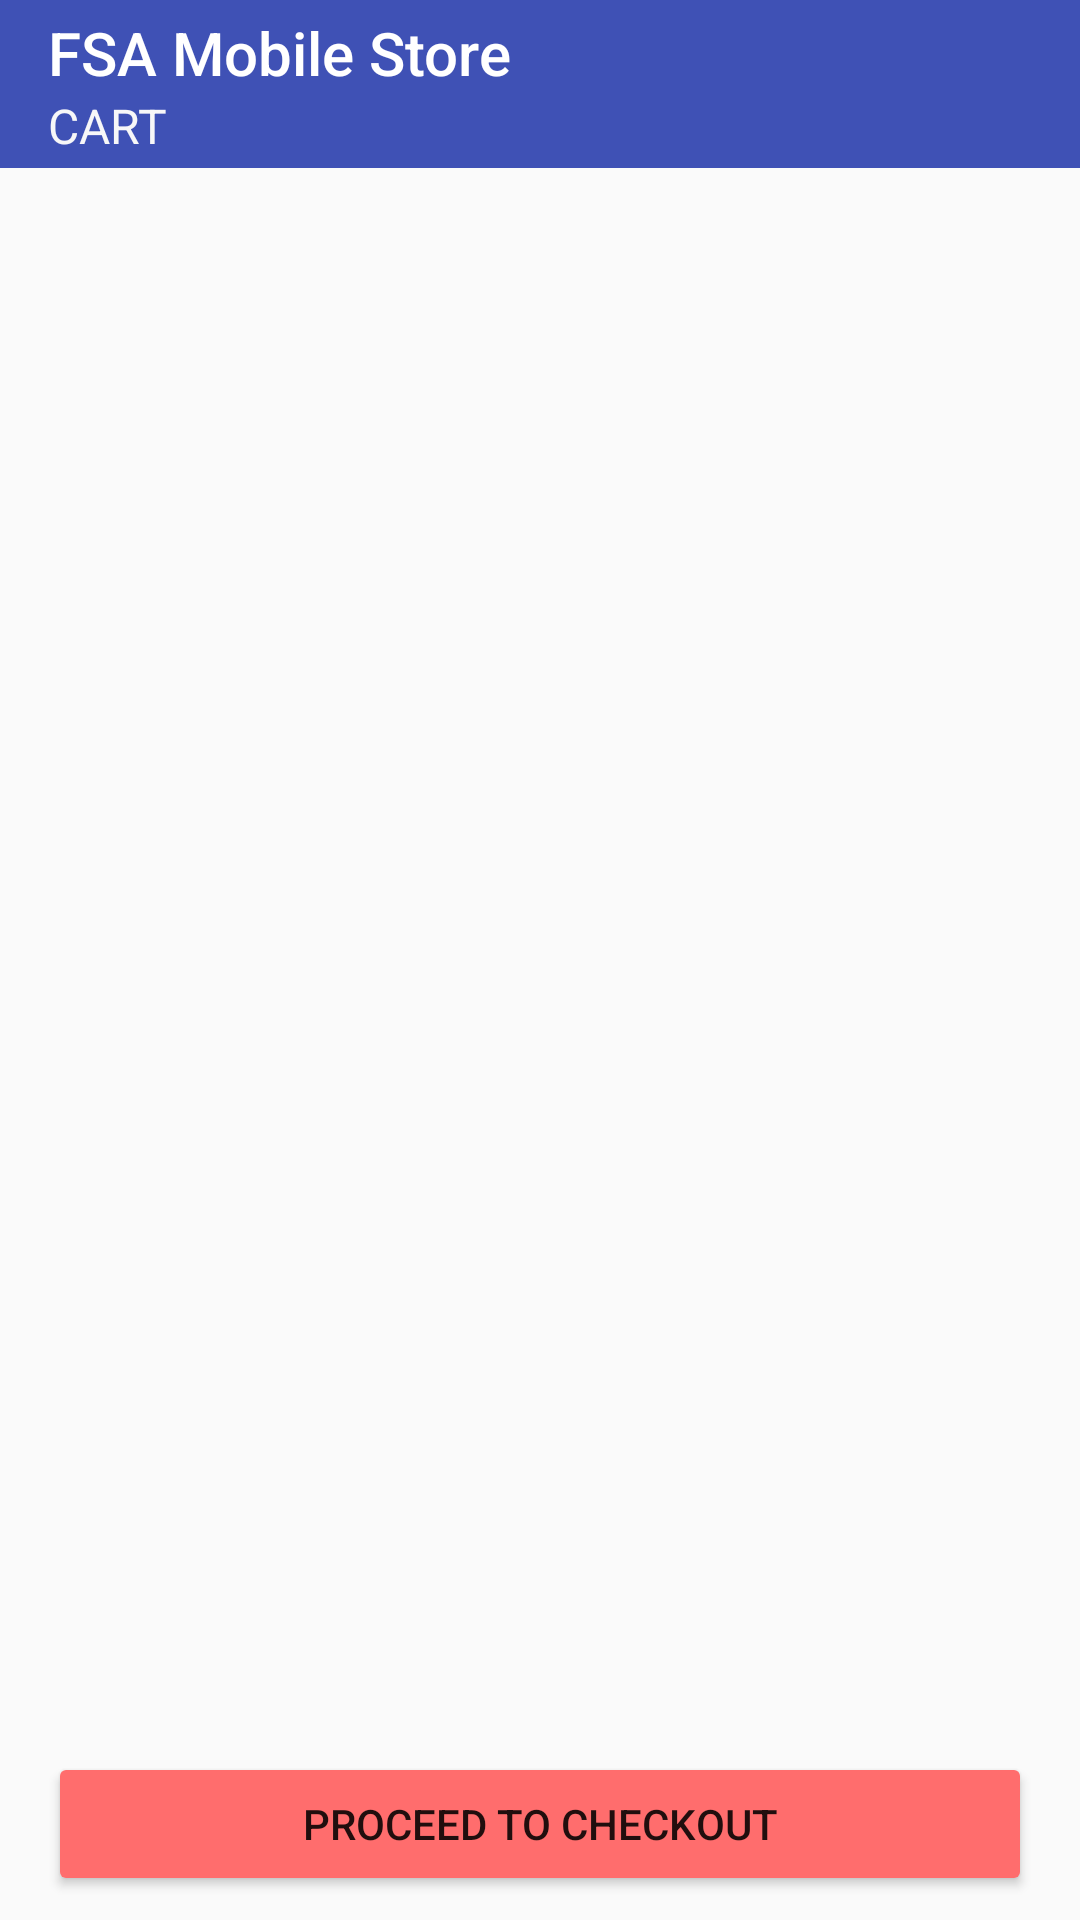

Reconstruct the res/layout file that produces this screen, plus the resources it refers to.
<!-- AndroidManifest.xml: activity theme Theme.AppCompat.Light.NoActionBar.FullScreen -->
<!-- res/layout/activity_display_cart.xml -->
<?xml version="1.0" encoding="utf-8"?>
<LinearLayout xmlns:android="http://schemas.android.com/apk/res/android"
    xmlns:tools="http://schemas.android.com/tools"
    xmlns:app="http://schemas.android.com/apk/res-auto"
    android:id="@+id/activity_detailed_info"
    android:layout_width="match_parent"
    android:layout_height="match_parent"

    android:orientation="vertical"
    tools:context="com.in.praneethambati.fsataskandroid.Activity.LoginActivity">
    <android.support.v7.widget.Toolbar
        android:id="@+id/toolbar2"
        android:minHeight="?attr/actionBarSize"
        android:background="@color/colorPrimary"
        android:layout_width="match_parent"
        android:layout_height="wrap_content"
        app:title="FSA Mobile Store"
        app:subtitle="CART"
        app:subtitleTextColor="#f7f7f8"
        app:titleTextColor="#fff">


    </android.support.v7.widget.Toolbar>
    <FrameLayout
        android:layout_width="fill_parent"
        android:layout_height="fill_parent">


<RelativeLayout
    android:layout_width="match_parent"
    android:layout_height="wrap_content"
    android:gravity="top"

    >

        <ListView
            android:background="#bebebe"
            android:layout_marginBottom="50dp"
            android:id="@+id/cartLV"
            android:layout_width="fill_parent"
            android:layout_height="wrap_content" />
</RelativeLayout>



        <RelativeLayout android:layout_width="fill_parent"
            android:layout_height="fill_parent"
            android:gravity="bottom"
            android:id="@+id/rel1"

            >

            <Button
                android:id="@+id/checkoutBtn"
                android:layout_width="match_parent"
                android:layout_height="wrap_content"
                android:layout_gravity="bottom"
                android:layout_marginLeft="16dp"
                android:layout_marginRight="16dp"
                android:layout_marginBottom="8dp"
                android:text="Proceed to Checkout"
                android:theme="@style/MyButton"/>
        </RelativeLayout>


    </FrameLayout>

</LinearLayout>
<!-- resources referenced by this layout -->
<resources>
  <color name="colorPrimary">#3F51B5</color>
  <style name="MyButton" parent="Theme.AppCompat.Light">
          <item name="colorControlHighlight">@color/red</item>
          <item name="colorButtonNormal">@color/lightred</item>
      </style>
  <style name="Theme.AppCompat.Light.NoActionBar.FullScreen" parent="@style/Theme.AppCompat.Light">
          <item name="windowNoTitle">true</item>
          <item name="windowActionBar">false</item>
          <item name="android:windowFullscreen">true</item>
          <item name="android:windowContentOverlay">@null</item>
      </style>
  <color name="red">#FF0000</color>
  <color name="lightred">#ff6d6d</color>
</resources>
